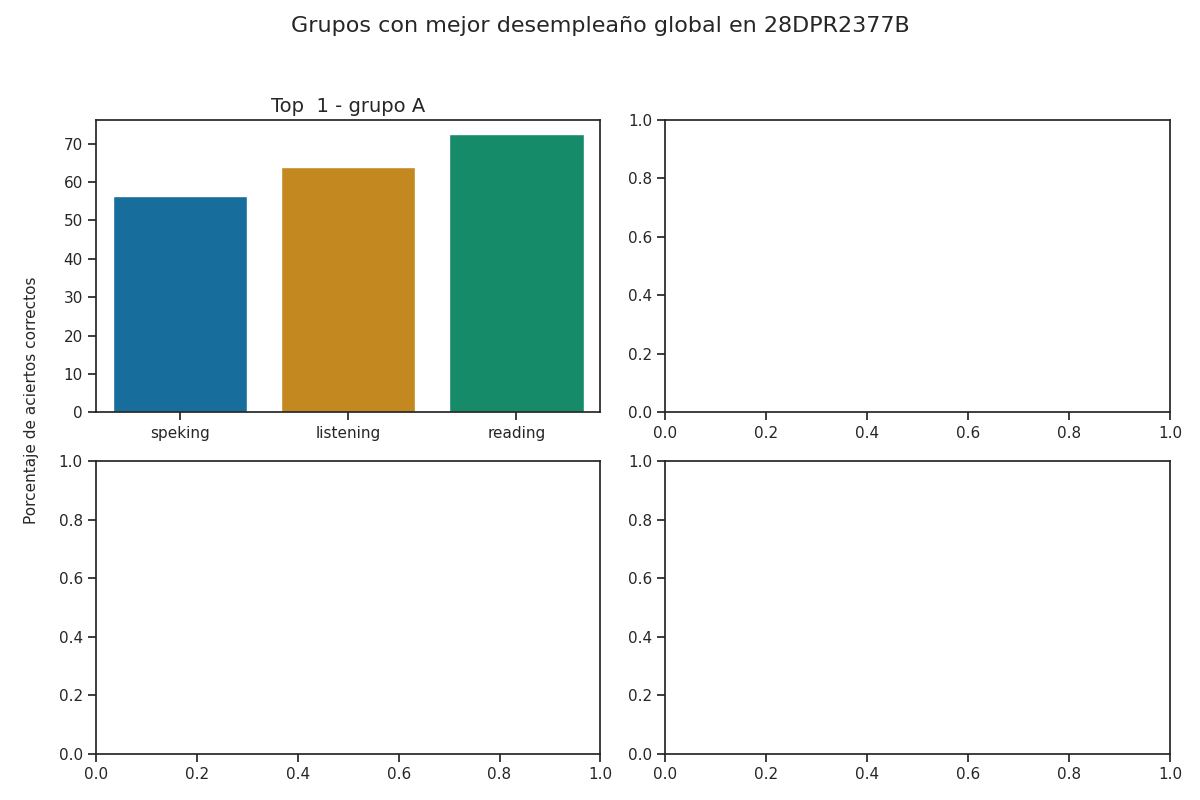

The file beside this chart, header and first rows:
group, correct_answers_listening, correct_answers_reading_writing, correct_answers_speaking_part_1, correct_answers_speaking_part_2, correct_answers_speaking, reviewer_answers_listening, reviewer_answers_reading_writing, reviewer_answers_speaking_part_1, reviewer_answers_speaking_part_2, qualification_speaking_part_1, qualification_speaking_part_2, qualification_speaking, qualification_listening, qualification_reading, percentage_correct_listening, percentage_correct_reading_writing, percentage_correct_speaking_part_1, percentage_correct_speaking_part_2, percentage_correct_speaking, percentage_correct, Top
A, 16, 29, 4, 5, 4, 16, 27, 4, 5, 1, 2, 1, 3, 3, 64.0, 72.5, 50.0, 62.5, 56.25, 64.25, 1
